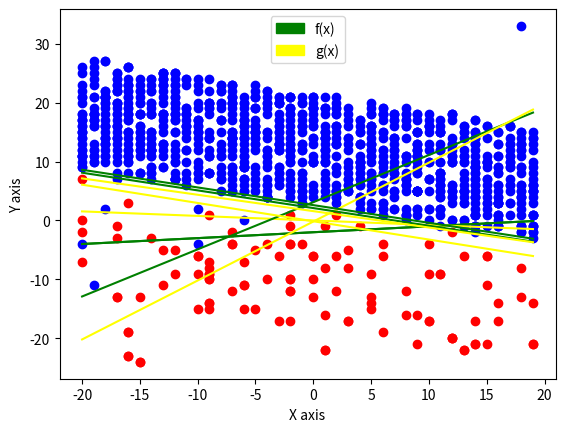

This chart was generated by the following Python code:
import random
import matplotlib.pyplot as plt
import math
import numpy as np
import matplotlib.patches as mpatches

# Problem 1.4
# In Exercise 1.4, we use an artificial data set to study the perceptron 
# learning algorithm. This problem leads you to explore the algorithm further
# with data sets of different sizes and dimensions.


def generate_dataset(n):
    """Creates a number of randomly generated points based on the given input
       and sorted into either the +1 or -1 classes based on their location of 
       the line f(x). The slope, y_intercept, min, and max value parameters 
       were arbitrarily assigned.
    """
    # split the points randomly to either the +1 class or the -1 class
    pos1 = n - random.randrange(1, n)
    neg1 = n - pos1
    
    # randomly generate slope and y-intercept for line
    m = round(random.uniform(-1,1), 1)
    b = round(random.uniform(-5,5), 1)
    
    # set min and max x and y values for the points
    min_val = -20
    max_val = 20
    
    # generate x values above and below f(x)
    x1 = [random.randrange(min_val, max_val) for i in range(pos1)]
    x2 = [random.randrange(min_val, max_val) for i in range(neg1)]
    
    # generate y values above and below f(x)
    y1 = [random.randrange(math.floor(m*x+b)+min_val, math.floor(m*x+b)) for \
          x in x1]
    y2 = [random.randrange(math.ceil(m*x+b), max_val+math.floor(m*x+b)) for x \
          in x2]
    
    return min_val, max_val, m, b, x1, x2, y1, y2, pos1, neg1

def plot_fx(min_val, max_val, m, b):
    """ Plots the f(x) line and axes labels.
    """
    # plot f(x) line
    plt.plot(np.arange(min_val, max_val), m*np.arange(min_val, max_val) + \
             b, color='green')
    
    # axes labels
    plt.xlabel('X axis')
    plt.ylabel('Y axis')

def plot_points(x1, x2, y1, y2):
    """ Plots the generated points, sorted into the +1 and -1 classes.
    """
    plt.scatter(x1, y1, c='red') # +1 points
    plt.scatter(x2, y2, c='blue') # -1 points        

def combine_data(pos1, neg1, x1, x2, y1, y2):
    """ Combines the dummy point (x[0]), x and y values, and group value into 
        an array.
    """
    d = [] # create empty set to put datapoint values
    for i in range(0, pos1):
        d.append([1, x1[i], y1[i], 1]) # append all +1 datapoints
    for j in range(0, neg1):
        d.append([1, x2[j], y2[j], -1]) # append all -1 datapoints
    return d;

def perceptron_calc(w, x):
    """ Calculates the cross product of the x-values and the corresponding 
        weights.
    """
    return w[0]*x[0] + w[1]*x[1]  + w[2]*x[2] 

def sign(x):
    """ Gives sign of value
    """
    return 1 if x>=0 else -1
       
def update_rule(w, d):
    """ Updates the weights according to the perceptron linear algorithm.
    """
    w[0] += d[0] * d[3] # update dummy weight
    w[1] += d[1] * d[3] # update x value weight
    w[2] += d[2] * d[3] # update y value weight
    return [w[0], w[1], w[2]]
    
def plot_gx(weights, min_val, max_val):
    """ Calculates the slope and y-intercept for the g(x) function, where the
        formulas were calculated from a previous problem.
    """
    m_g = -weights[1]/weights[2] # calculate g(x) slope
    b_g = -weights[0]/weights[2] # calculate g(x) y-intercept
    # plot h(x)
    plt.plot(np.arange(min_val, max_val), m_g*np.arange(min_val, max_val) + \
             b_g, color='yellow') 

def perceptron_learning_algorithm(pos1, neg1, x1, x2, y1, y2, n, min_val, \
                                  max_val, m, b):
    """ Calls the dataset, and determines whether the PLA needs to be performed
        for each datapoint. If it does, the weights are updated accordingly. 
        Records the number of updates needed until the algorithm converges.
        This is accomplished by looping through the datapoints and adjusting
        until it can loop through once entirely with no need to change the 
        weight values. The plot with the g(x) added is then shown.
    """
    dataset = combine_data(pos1, neg1, x1, x2, y1, y2)    
    
    # set starting weight values and iteration count     
    weights = [0.0, 0.0, 0.0]
    count = 0
    
    # classified is false until all points have been accurately classified
    classified = False
    while not classified:
        count += 1 # increment count every iteration
        data_count = 0 # increment count every datapoint
        random.shuffle(dataset) # shuffle to access different points
        for datapoint in dataset:
            # check if sign of calculated classification is equal to actual
            if(sign(perceptron_calc(weights, datapoint)) != datapoint[3]): 
                # if not, update weights
                weights = update_rule(weights, datapoint)
            else:
                data_count += 1 # correct sign adds to total correct count
        if(data_count == n):    
            classified = True # once all points are classified, set to True
    
    # plot points, f(x), and g(x), and add legend
    plot_fx(minimum_val, maximum_val, slope, y_intercept)
    plot_points(x1, x2, y1, y2)
    plot_gx(weights, minimum_val, maximum_val)
    fx = mpatches.Patch(color='green', label='f(x)')
    gx = mpatches.Patch(color='yellow', label='g(x)')
    plt.legend(handles=[fx, gx])

    plt.show()
    
    return count

# (a) Generate a linearly separable data set of size 20 as indicated in 
# Exercise 1.4. Plot the examples {(xn,yn)} as well as the target function f on
# a plane. Be sure to mark the examples from different classes differently, and
# add labels to the axes of the plot.
minimum_val, maximum_val, slope, y_intercept, x1, x2, y1, y2, \
                            num_positive_points, num_negative_points = \
                            generate_dataset(20)
plot_fx(minimum_val, maximum_val, slope, y_intercept)
plot_points(x1, x2, y1, y2)
plt.show()

# (b) Run the perceptron learning algorithm on the data set above. Report the
# number of updates that the algorithm takes before converging. Plot the 
# examples {(xn,yn)}, the target function f, and the final hypothesis g in the
# same figure. Comment on whether f is close to g.
count = perceptron_learning_algorithm(num_positive_points, \
                              num_negative_points, x1, x2, y1, y2, 20, \
                              minimum_val, maximum_val, slope, y_intercept)

print("Number of updates until convergence:", count)

# f is fairly close to g.

# (c) Repeat everything in (b) with another randomly generated data set of size
# 20. Compare your results with (b).
minimum_val, maximum_val, slope, y_intercept, x1, x2, y1, y2, \
                            num_positive_points, num_negative_points = \
                            generate_dataset(20)
perceptron_learning_algorithm(num_positive_points, num_negative_points, x1, \
                              x2, y1, y2, 20, minimum_val, maximum_val, \
                              slope, y_intercept)

# f again is close to g, but this iteration took a slightly smaller number of
# updates.

# (d) Repeat everything in (b) with another randomly generated data set of size
# 100. Compare your results with (b).
minimum_val, maximum_val, slope, y_intercept, x1, x2, y1, y2, \
                            num_positive_points, num_negative_points = \
                            generate_dataset(100)
perceptron_learning_algorithm(num_positive_points, num_negative_points, x1, \
                              x2, y1, y2, 100, minimum_val, maximum_val, \
                              slope, y_intercept)

# f is closer to g than in either (b) or (c), and it look a longer number of 
# iterations in order to converge.

# (e) Repeat everything in (b) with another randomly generated data set of size
# 1000. Compare your results with (b).
minimum_val, maximum_val, slope, y_intercept, x1, x2, y1, y2, \
                            num_positive_points, num_negative_points = \
                            generate_dataset(1000)
perceptron_learning_algorithm(num_positive_points, num_negative_points, x1, \
                              x2, y1, y2, 1000, minimum_val, maximum_val, \
                              slope, y_intercept)

# f is almost inseperable from g, and it look quite a bit longer in terms of
# updates for the algorithm to converge.